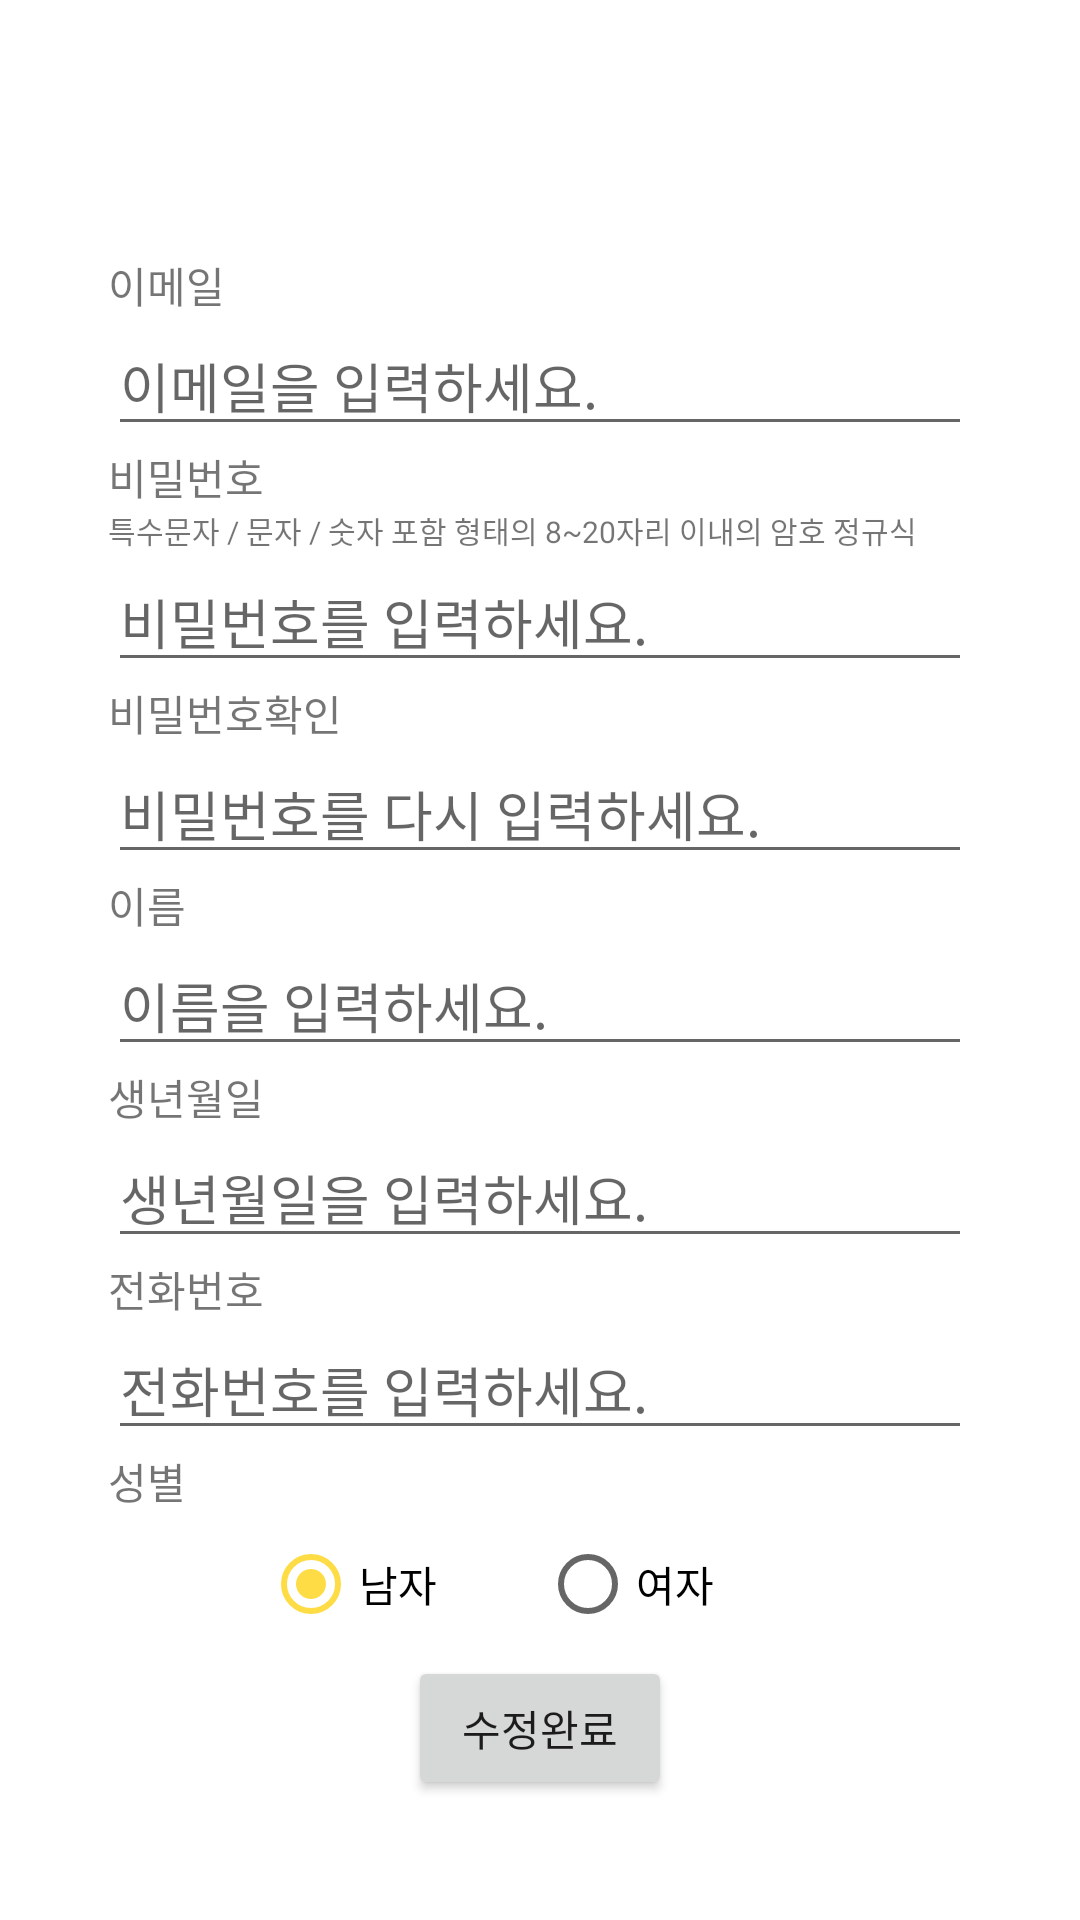

The Android layout XML behind this screen, and the referenced resources:
<!-- AndroidManifest.xml: application theme AppTheme -->
<!-- res/layout/fragment_info_change.xml -->
<?xml version="1.0" encoding="utf-8"?>
<layout xmlns:android="http://schemas.android.com/apk/res/android"
    xmlns:app="http://schemas.android.com/apk/res-auto"
    xmlns:tools="http://schemas.android.com/tools">

    <androidx.constraintlayout.widget.ConstraintLayout
        android:layout_width="match_parent"
        android:layout_height="match_parent"
        tools:context=".fragments.preferencepage.InfoChangeFragment">

        <androidx.constraintlayout.widget.Guideline
            android:id="@+id/guideline"
            android:layout_width="wrap_content"
            android:layout_height="wrap_content"
            android:orientation="vertical"
            app:layout_constraintGuide_percent="0.1" />

        <androidx.constraintlayout.widget.Guideline
            android:id="@+id/guideline2"
            android:layout_width="wrap_content"
            android:layout_height="wrap_content"
            android:orientation="vertical"
            app:layout_constraintGuide_percent="0.9" />

        <androidx.constraintlayout.widget.Guideline
            android:id="@+id/guideline3"
            android:layout_width="wrap_content"
            android:layout_height="wrap_content"
            android:orientation="horizontal"
            app:layout_constraintGuide_percent="0.05" />

        <androidx.constraintlayout.widget.Guideline
            android:id="@+id/guideline4"
            android:layout_width="wrap_content"
            android:layout_height="wrap_content"
            android:orientation="horizontal"
            app:layout_constraintGuide_percent="0.9" />

        <LinearLayout
            android:id="@+id/linearLayout3"
            android:layout_width="0dp"
            android:layout_height="wrap_content"
            android:orientation="vertical"
            app:layout_constraintBottom_toTopOf="@+id/join"
            app:layout_constraintEnd_toStartOf="@+id/guideline2"
            app:layout_constraintStart_toStartOf="@+id/guideline">

            <TextView
                android:id="@+id/textView2"
                android:layout_width="match_parent"
                android:layout_height="wrap_content"
                android:text="이메일" />

            <EditText
                android:id="@+id/email"
                android:layout_width="match_parent"
                android:layout_height="wrap_content"
                android:ems="10"
                android:hint="이메일을 입력하세요."
                android:inputType="textEmailAddress" />

            <TextView
                android:id="@+id/textView3"
                android:layout_width="match_parent"
                android:layout_height="wrap_content"
                android:text="비밀번호" />

            <TextView
                android:id="@+id/textView7"
                android:layout_width="match_parent"
                android:layout_height="wrap_content"
                android:text="@string/password_hint"
                android:textSize="10sp" />

            <EditText
                android:id="@+id/pw"
                android:layout_width="match_parent"
                android:layout_height="wrap_content"
                android:ems="10"
                android:hint="비밀번호를 입력하세요."
                android:inputType="textPassword" />

            <TextView
                android:id="@+id/textView5"
                android:layout_width="match_parent"
                android:layout_height="wrap_content"
                android:text="비밀번호확인" />

            <EditText
                android:id="@+id/pw_check"
                android:layout_width="match_parent"
                android:layout_height="wrap_content"
                android:ems="10"
                android:hint="비밀번호를 다시 입력하세요."
                android:inputType="textPassword" />

            <TextView
                android:id="@+id/textView"
                android:layout_width="match_parent"
                android:layout_height="wrap_content"
                android:text="이름" />

            <EditText
                android:id="@+id/name"
                android:layout_width="match_parent"
                android:layout_height="wrap_content"
                android:ems="10"
                android:hint="이름을 입력하세요."
                android:inputType="textPersonName" />

            <TextView
                android:id="@+id/textView6"
                android:layout_width="match_parent"
                android:layout_height="wrap_content"
                android:text="생년월일" />

            <TextView
                android:id="@+id/birth"
                android:layout_width="match_parent"
                android:layout_height="wrap_content"
                android:background="?attr/editTextBackground"
                android:ems="10"
                android:hint="생년월일을 입력하세요."
                android:textColor="?attr/editTextColor"
                android:textSize="18sp" />
            

            <TextView
                android:id="@+id/textView4"
                android:layout_width="match_parent"
                android:layout_height="wrap_content"
                android:text="전화번호" />

            <EditText
                android:id="@+id/phone"
                android:layout_width="match_parent"
                android:layout_height="wrap_content"
                android:ems="10"
                android:hint="전화번호를 입력하세요."
                android:inputType="phone" />

            <TextView
                android:id="@+id/gender"
                android:layout_width="match_parent"
                android:layout_height="wrap_content"
                android:text="성별" />

            <RadioGroup
                android:id="@+id/gender_group"
                android:layout_width="match_parent"
                android:layout_height="match_parent"
                android:gravity="center"
                android:orientation="horizontal"
                android:weightSum="1">

                <RadioButton
                    android:id="@+id/man"
                    android:layout_width="wrap_content"
                    android:layout_height="wrap_content"
                    android:layout_weight="0.2"
                    android:checked="true"
                    android:text="남자" />

                <RadioButton
                    android:id="@+id/woman"
                    android:layout_width="wrap_content"
                    android:layout_height="wrap_content"
                    android:layout_weight="0.2"
                    android:text="여자" />
            </RadioGroup>
        </LinearLayout>

        <Button
            android:id="@+id/join"
            android:layout_width="wrap_content"
            android:layout_height="wrap_content"
            android:text="수정완료"
            app:layout_constraintBottom_toTopOf="@+id/guideline4"
            app:layout_constraintEnd_toStartOf="@+id/guideline2"
            app:layout_constraintStart_toStartOf="@+id/guideline"
            app:layout_constraintTop_toTopOf="@+id/guideline4" />

    </androidx.constraintlayout.widget.ConstraintLayout>
</layout>
<!-- resources referenced by this layout -->
<resources>
  <string name="password_hint">특수문자 / 문자 / 숫자 포함 형태의 8~20자리 이내의 암호 정규식</string>
  <style name="AppTheme" parent="Theme.MaterialComponents.Light.NoActionBar">
          
          <item name="colorPrimary">@color/colorPrimary</item>
          <item name="colorPrimaryDark">@color/colorPrimaryDark</item>
          <item name="colorAccent">@color/colorAccent</item>
      </style>
  <color name="colorPrimary">#FEC20C</color>
  <color name="colorPrimaryDark">#FE780A</color>
  <color name="colorAccent">#FEDC46</color>
</resources>
